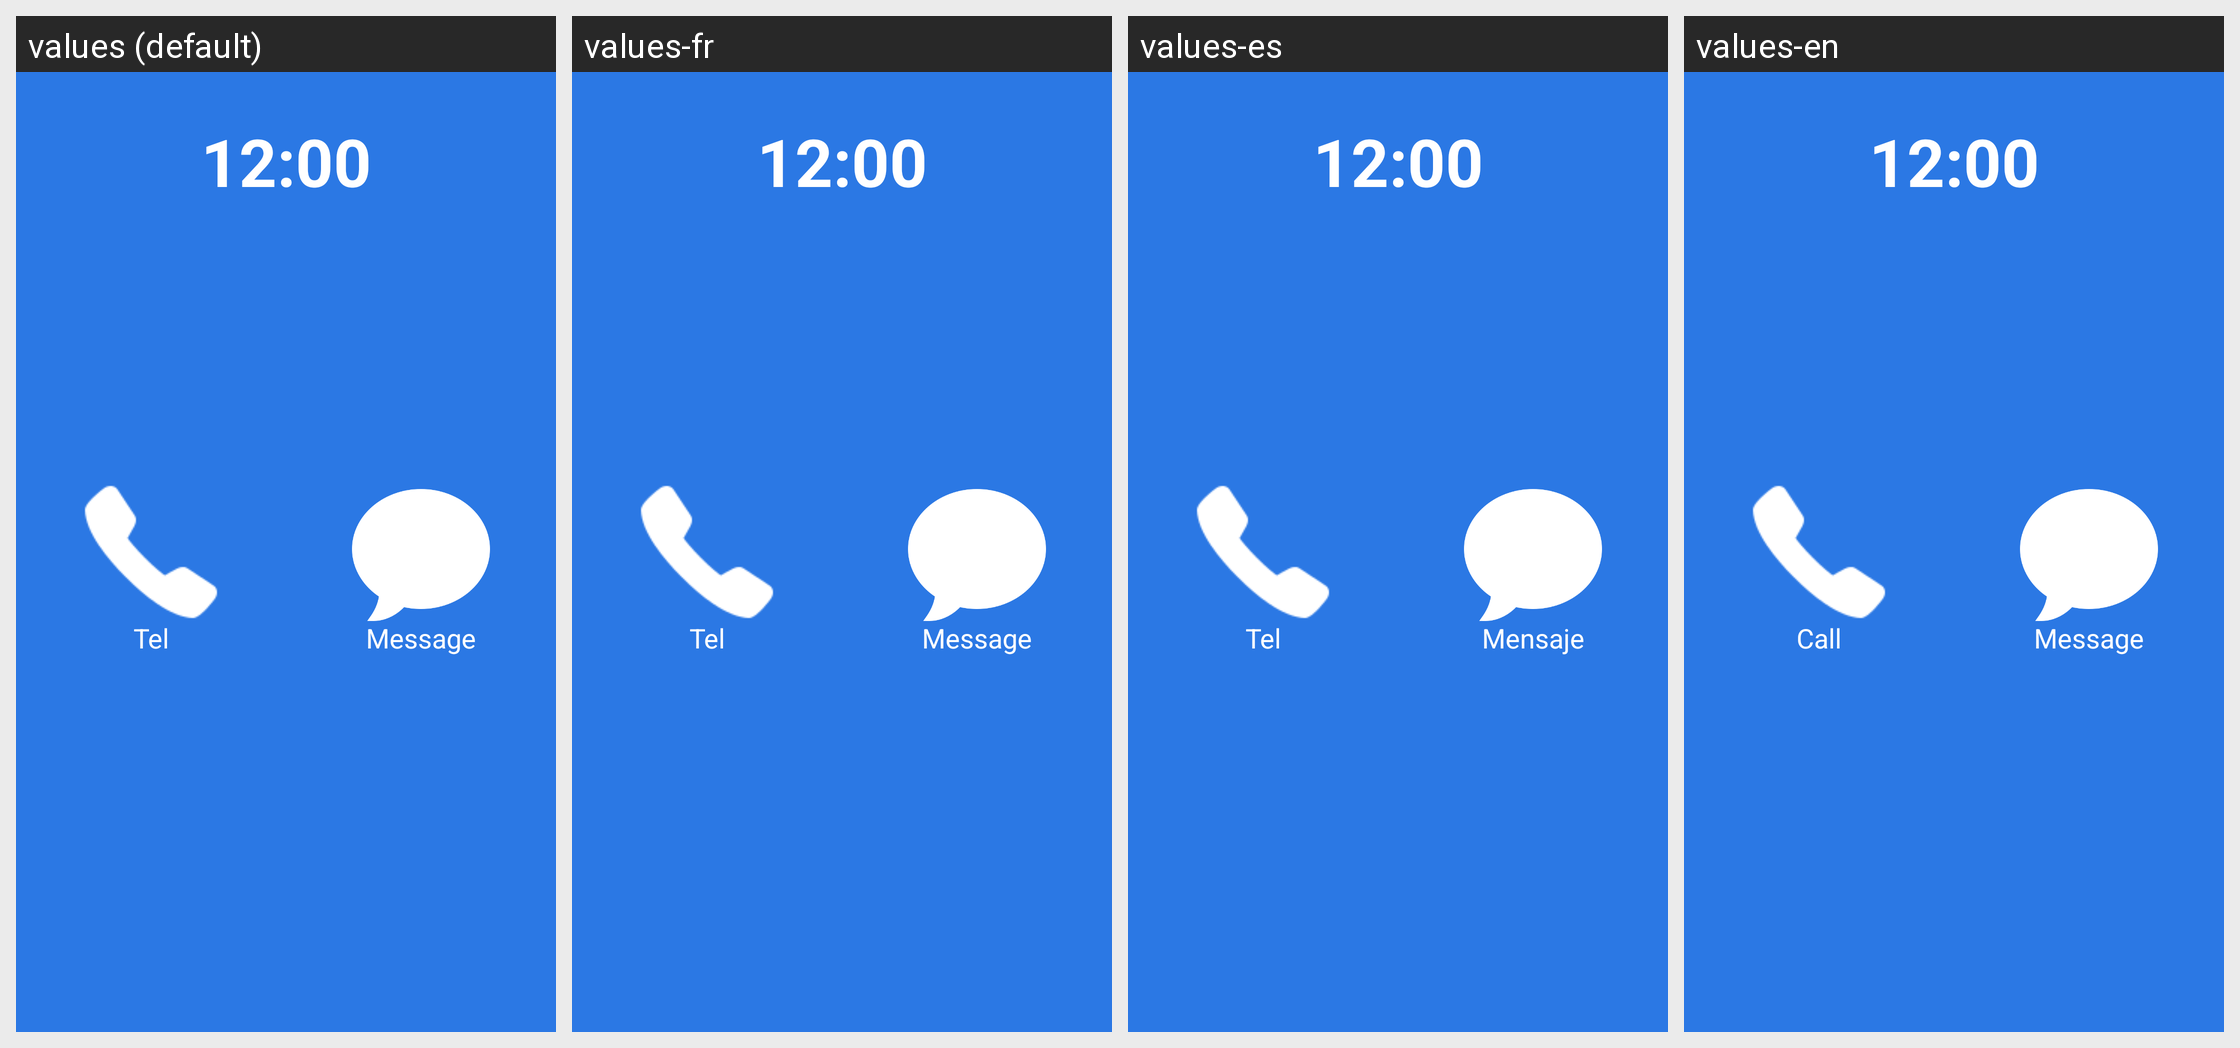

The Android screen above is rendered under several locales of the same app. Produce the string resources it draws, with the default and per-locale values.
Android screen res/layout/papi_slide2.xml rendered under 4 locales, left to right: values (default), values-fr, values-es, values-en. Device: Nexus 5 (rendered at 1080×1920; each locale shown at half size, 540×960, under a caption strip naming it); theme AppTheme.NoActionBar.
Strings drawn on this screen, with the default value and each locale's value (text and hints the layout hard-codes, and strings that could not be matched under every locale, appear in the picture but are not listed):

essentielslide10
  values: Tel
  values-fr: Tel
  values-es: Tel
  values-en: Call

essentielslide11
  values: Message
  values-fr: Message
  values-es: Mensaje
  values-en: Message
